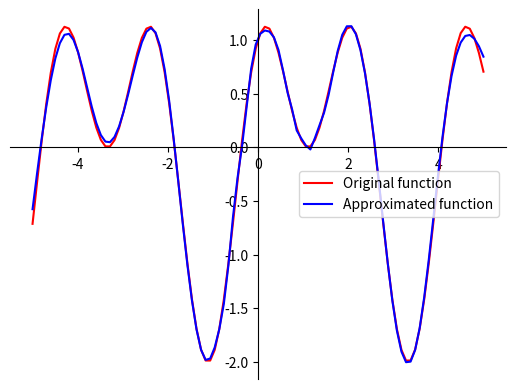

Write the Python code that produced this figure.
"""
Created on Mon Nov  8 16:51:50 2021

[redacted]
Kodu tego mogą używać moi studenci na ćwiczeniach z przedmiotu Wstęp do Sztucznej Inteligencji.
Kod ten powstał aby przyspieszyć i ułatwić pracę studentów, aby mogli skupić się na algorytmach sztucznej inteligencji.
Kod nie jest wzorem dobrej jakości programowania w Pythonie, nie jest również wzorem programowania obiektowego, może zawierać błędy.

Nie ma obowiązku używania tego kodu.
"""

import numpy as np
import matplotlib.pyplot as plt

# [redacted]
p = [1, 7]

L_BOUND = -5
U_BOUND = 5


def q(x):
    return np.sin(x * np.sqrt(p[0] + 1)) + np.cos(x * np.sqrt(p[1] + 1))


x = np.linspace(L_BOUND, U_BOUND, 100)
y = q(x)

np.random.seed(1)


# f logistyczna jako przykład sigmoidalej
def sigmoid(x):
    return 1 / (1 + np.exp(-x))


# pochodna fun. 'sigmoid'
def d_sigmoid(x):
    return sigmoid(x) * (1 - sigmoid(x))


# f. straty
def nloss(y_out, y):
    return (y_out - y) ** 2


# pochodna f. straty
def d_nloss(y_out, y):
    return 2 * (y_out - y)


class DlNet:
    def __init__(self, x, y):
        self.x = x.reshape(-1, 1)  # (100, ) -> (100, 1)
        self.y = y.reshape(-1, 1)
        self.y_out = 0

        self.HIDDEN_L_SIZE = 70
        self.INPUT_L_SIZE = 1
        self.OUTPUT_L_SIZE = 1
        self.LR = 0.1

        # Initialize weights and biases
        self.w1 = np.random.randn(self.INPUT_L_SIZE, self.HIDDEN_L_SIZE)
        self.b1 = np.zeros((1, self.HIDDEN_L_SIZE))
        self.w2 = np.random.randn(self.HIDDEN_L_SIZE, self.OUTPUT_L_SIZE)
        self.b2 = np.zeros((1, self.OUTPUT_L_SIZE))

    def forward(self, x):
        self.z1 = np.dot(x, self.w1) + self.b1
        self.a1 = sigmoid(self.z1)
        self.z2 = np.dot(self.a1, self.w2) + self.b2
        self.y_out = self.z2
        return self.y_out

    def predict(self, x):
        x = x.reshape(-1, 1)  # Ensure x is the correct shape
        return self.forward(x)

    def backward(self, x, y):
        m = y.shape[0]
        # TODO: można wywalić m, ale zmniejszyć lr

        # Calculate output layer error
        d_loss_y_out = d_nloss(self.y_out, y)  # d y_los_out / d y_out

        # Gradient for w2 and b2
        d_z2 = d_loss_y_out  # d y_los_out / d z2
        d_w2 = np.dot(self.a1.T, d_z2) / m  # d y_los_out / d z2 * d z2 / d w2
        # /m is for normalization along all samples
        d_b2 = np.sum(d_z2, axis=0, keepdims=True) / m  # sum along all samples

        # Calculate hidden layer error
        d_a1 = np.dot(d_z2, self.w2.T)  # [HL -> OL]: d y_los_out / d z2 * (d z2 / d a1 = w2)
        d_z1 = d_a1 * d_sigmoid(self.z1)  # d y_los_out / d z2 * (d z2 / d a1 = w2) * d a1 / d z1

        # Gradient for w1 and b1
        d_w1 = np.dot(x.T, d_z1) / m  # d y_los_out / d z2 * (d z2 / d a1 = w2) * d a1 / d z1 * (d z1 / d w1 = x)
        d_b1 = np.sum(d_z1, axis=0, keepdims=True) / m  # sum along all samples

        # Update weights and biases
        self.w1 -= self.LR * d_w1
        self.b1 -= self.LR * d_b1
        self.w2 -= self.LR * d_w2
        self.b2 -= self.LR * d_b2

    def train(self, x_set, y_set, iters):
        x_set = x_set.reshape(-1, 1)  # Ensure x_set is the correct shape
        y_set = y_set.reshape(-1, 1)  # Ensure y_set is the correct shape
        for i in range(iters):
            self.forward(x_set)
            self.backward(x_set, y_set)
            if i % 1000 == 0:
                loss = np.mean(nloss(self.y_out, y_set))
                print(f"Iteration {i}, loss: {loss}")


nn = DlNet(x, y)
nn.train(x, y, 15000)

# Get predictions
yh = nn.predict(x)

# Plotting the results
fig = plt.figure()
ax = fig.add_subplot(1, 1, 1)
ax.spines['left'].set_position('center')
ax.spines['bottom'].set_position('zero')
ax.spines['right'].set_color('none')
ax.spines['top'].set_color('none')
ax.xaxis.set_ticks_position('bottom')
ax.yaxis.set_ticks_position('left')

plt.plot(x, y, 'r', label='Original function')
plt.plot(x, yh, 'b', label='Approximated function')
plt.legend()
plt.show()
